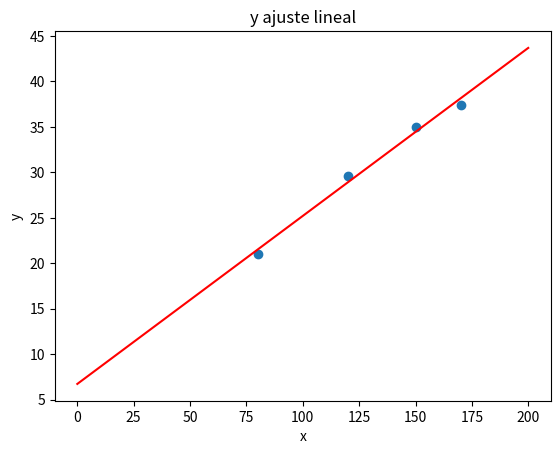

Recreate this plot in Python.
#alquiler.py
# [redacted]

import numpy as np
import matplotlib.pyplot as plt

def ajuste_lineal_simple(x,y):
    a = sum(((x - x.mean())*(y-y.mean()))) / sum(((x-x.mean())**2))
    b = y.mean() - a*x.mean()
    return a, b

def main():
    minx = 0
    maxx = 200
    superficie = np.array([150.0, 120.0, 170.0, 80.0])
    alquiler = np.array([35.0, 29.6, 37.4, 21.0])

    #* Ajuste lineal
    a, b = ajuste_lineal_simple(superficie, alquiler)

    #* Tendencia lineal
    grilla_x = np.linspace(start = minx, stop = maxx, num = 1000)
    grilla_y = grilla_x*a + b

    #* Plot
    g = plt.scatter(x = superficie, y = alquiler)
    plt.title('y ajuste lineal')
    plt.plot(grilla_x, grilla_y, c = 'red')
    plt.xlabel('x')
    plt.ylabel('y')

    #* Error Cuadratico Medio
    errores = alquiler - (a*superficie + b)
    print(errores)
    print("ECM:", (errores**2).mean())

    #* Plot view
    plt.show()

if __name__ == "__main__":
    main()